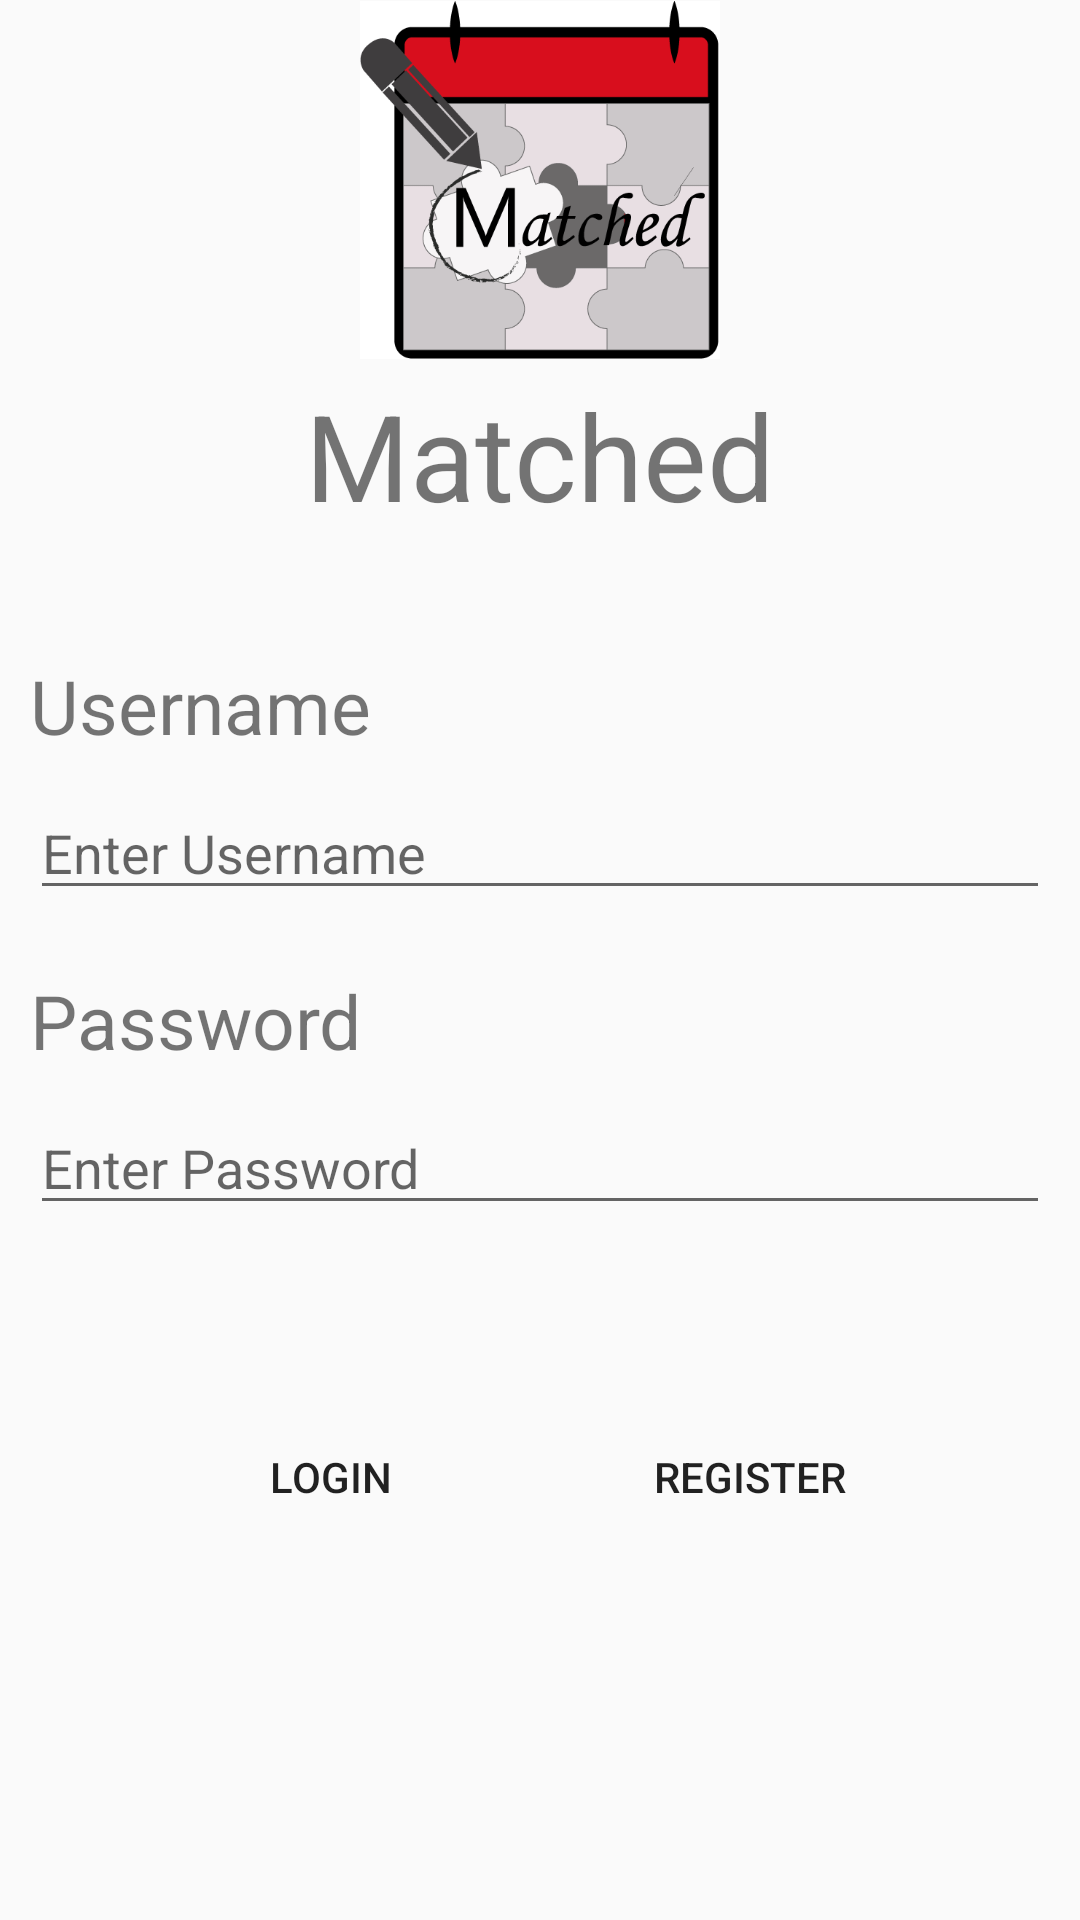

Reconstruct the res/layout file that produces this screen, plus the resources it refers to.
<!-- AndroidManifest.xml: application theme AppTheme -->
<!-- res/layout/activity_account_login.xml -->
<?xml version="1.0" encoding="utf-8"?>
<RelativeLayout xmlns:android="http://schemas.android.com/apk/res/android"
    xmlns:app="http://schemas.android.com/apk/res-auto"
    xmlns:tools="http://schemas.android.com/tools"
    android:layout_width="match_parent"
    android:layout_height="wrap_content"
    android:layout_gravity="center_vertical"
    tools:context=".ui.account.login.LoginActivity">

    <include
        layout="@layout/logo"
        android:id="@+id/login_container_logo"
        android:layout_width="match_parent"
        android:layout_height="wrap_content"
        android:layout_marginBottom="30sp"
        android:gravity="center" />

    <TextView
        android:id="@+id/tvUserName"
        android:layout_width="wrap_content"
        android:layout_height="wrap_content"
        android:text="@string/username"
        android:textSize="25sp"
        android:layout_margin="10dp"
        android:layout_below="@id/login_container_logo" />

    <EditText
        android:id="@+id/etUserName"
        android:layout_width="match_parent"
        android:layout_height="wrap_content"
        android:layout_marginLeft="10dp"
        android:layout_marginRight="10dp"
        android:layout_marginBottom="10dp"
        android:layout_below="@id/tvUserName"
        android:hint="@string/enter_username" />

    <TextView
        android:id="@+id/tvPassword"
        android:layout_width="wrap_content"
        android:layout_height="wrap_content"
        android:text="@string/password"
        android:textSize="25sp"
        android:layout_margin="10dp"
        android:layout_below="@id/etUserName" />

    <EditText
        android:id="@+id/etPassword"
        android:layout_width="match_parent"
        android:layout_height="wrap_content"
        android:layout_marginRight="10dp"
        android:layout_marginLeft="10dp"
        android:layout_marginBottom="10dp"
        android:layout_below="@id/tvPassword"
        android:inputType="textPassword"
        android:hint="@string/enter_password" />

    <LinearLayout
        android:id="@+id/login_container_button"
        android:layout_width="match_parent"
        android:layout_height="wrap_content"
        android:layout_below="@id/etPassword"
        android:layout_marginTop="50dp"
        android:gravity="center" >

        <Button
            android:id="@+id/login_btn_login"
            android:layout_width="wrap_content"
            android:layout_height="wrap_content"
            android:layout_marginEnd="20sp"
            android:layout_gravity="center"
            android:background="@drawable/custom_button"
            android:text="@string/login" />

        <Button
            android:id="@+id/login_btn_register"
            android:layout_width="wrap_content"
            android:layout_height="wrap_content"
            android:layout_marginStart="20sp"
            android:layout_gravity="center"
            android:background="@drawable/custom_button"
            android:text="@string/register" />

    </LinearLayout>

</RelativeLayout>
<!-- res/layout/logo.xml (included above) -->
<?xml version="1.0" encoding="utf-8"?>
<LinearLayout xmlns:android="http://schemas.android.com/apk/res/android"
    android:orientation="vertical"
    android:layout_width="match_parent"
    android:layout_height="wrap_content"
    android:layout_marginBottom="50sp"
    android:gravity="center">

    <ImageView
        android:id="@+id/login_iv_logo"
        android:layout_width="120sp"
        android:layout_height="120sp"
        android:src="@drawable/logo" />

    <TextView
        android:id="@+id/login_tv_title"
        android:layout_width="match_parent"
        android:layout_height="wrap_content"
        android:layout_marginTop="5sp"
        android:text="@string/app_name"
        android:textSize="40sp"
        android:gravity="center" />

</LinearLayout>
<!-- resources referenced by this layout -->
<resources>
  <!-- drawable custom_button (drawable) -->
  <?xml version="1.0" encoding="utf-8"?>
  <shape xmlns:android="http://schemas.android.com/apk/res/android">
      <gradient
          android:startColor="@color/lightblue"
          android:endColor="@color/lightblue"/>
      <padding
          android:top="2dp"
          android:bottom="2dp"
          android:left="2dp"
          android:right="2dp" />
      <corners android:radius="15dp" />
      <size
          android:width="100dp" />
  </shape>
  <!-- drawable logo (drawable) -->
  <?xml version="1.0" encoding="utf-8"?>
  <layer-list xmlns:android="http://schemas.android.com/apk/res/android">
      <item android:drawable="@drawable/matched" />
  </layer-list>
  <string name="app_name">Matched</string>
  <string name="enter_password">Enter Password</string>
  <string name="enter_username">Enter Username</string>
  <string name="login">Login</string>
  <string name="password">Password</string>
  <string name="register">Register</string>
  <string name="username">Username</string>
  <style name="AppTheme" parent="Theme.AppCompat.Light.NoActionBar">
  
          <item name="colorPrimary">@color/colorPrimary</item>
          <item name="colorPrimaryDark">@color/colorPrimaryDark</item>
          <item name="colorAccent">@color/colorAccent</item>
      </style>
  <!-- drawable matched: png bitmap (drawable-nodpi, 35058 bytes) -->
  <color name="colorPrimary">#008577</color>
  <color name="colorPrimaryDark">#00574B</color>
  <color name="colorAccent">#D81B60</color>
</resources>
